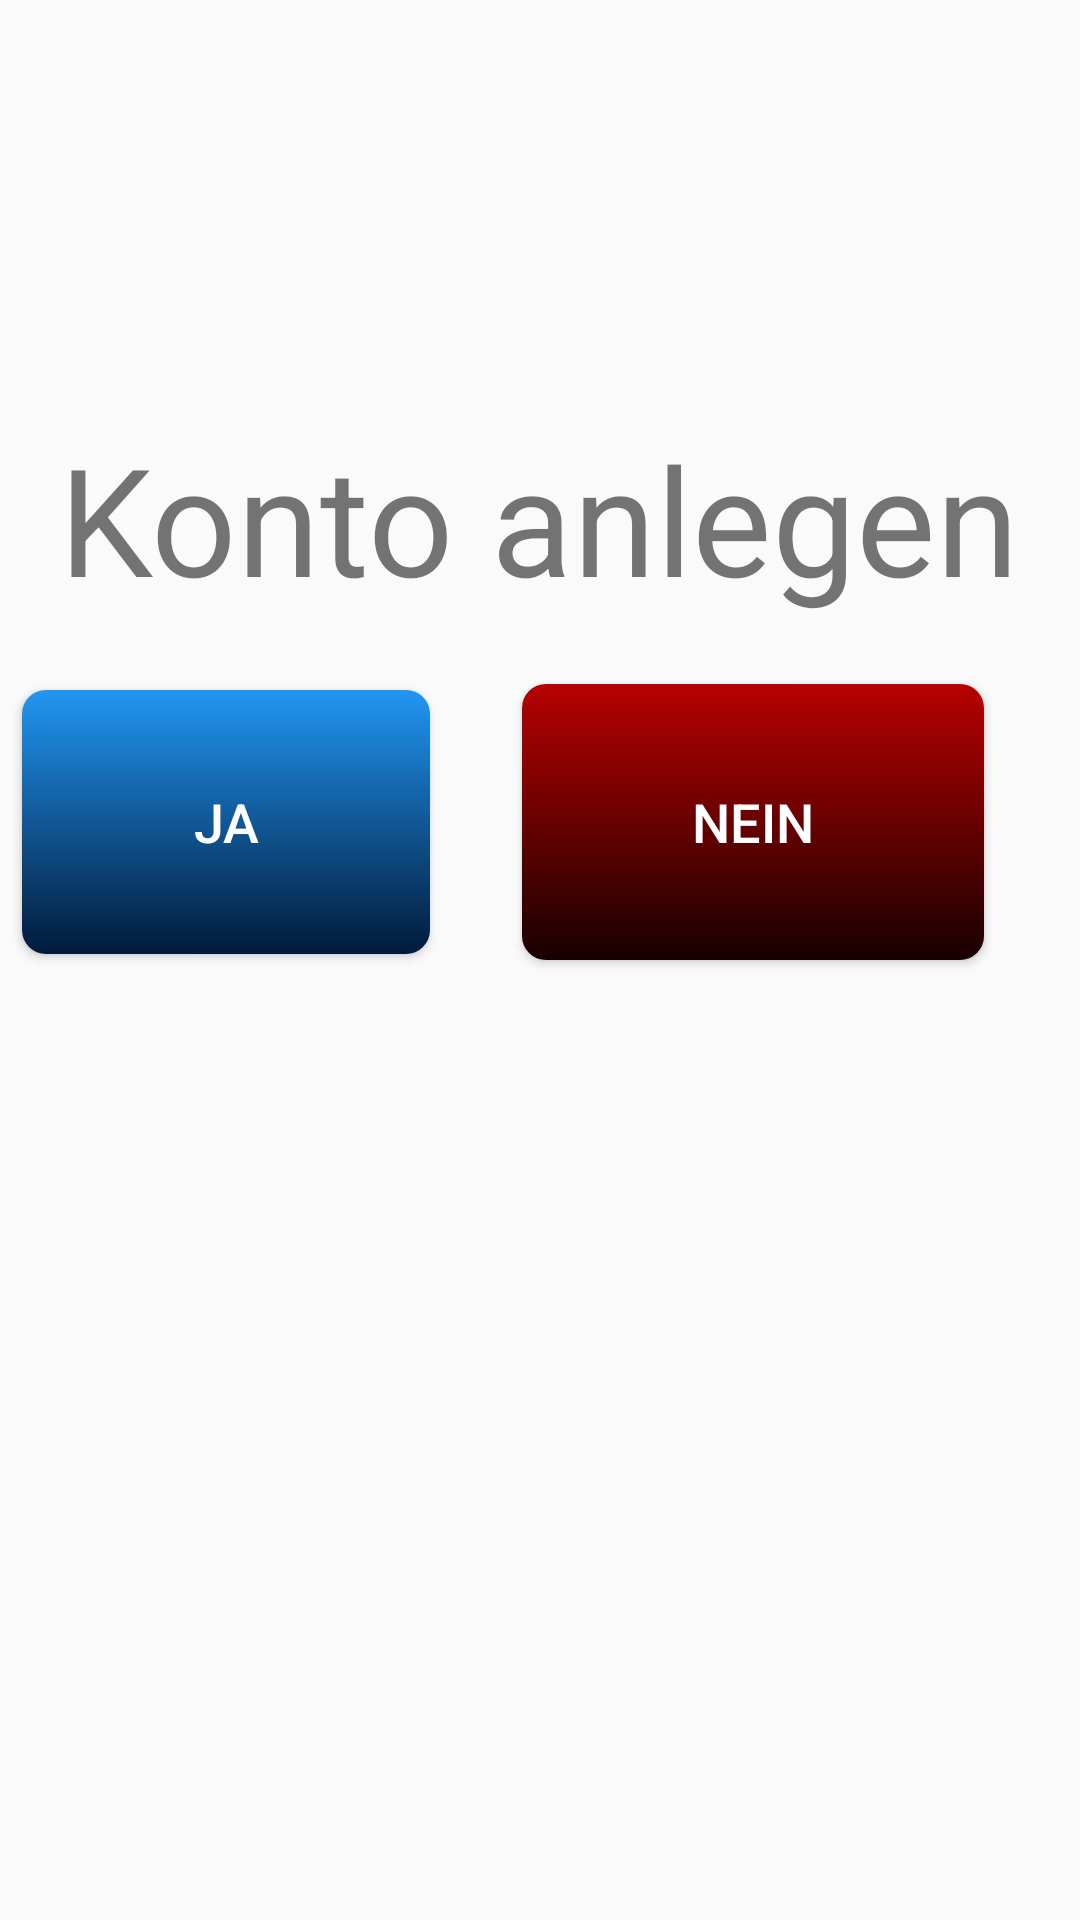

Write the Android layout XML for this screen, with the resource values it uses.
<!-- AndroidManifest.xml: application theme Theme.SmartSaveApp_dgit -->
<!-- res/layout/gui_4a.xml -->
<?xml version="1.0" encoding="utf-8"?>
<androidx.constraintlayout.widget.ConstraintLayout xmlns:android="http://schemas.android.com/apk/res/android"
    xmlns:app="http://schemas.android.com/apk/res-auto"
    xmlns:tools="http://schemas.android.com/tools"
    android:layout_width="match_parent"
    android:layout_height="match_parent">

    <TextView
        android:id="@+id/textView14"
        android:layout_width="wrap_content"
        android:layout_height="wrap_content"
        android:text="Konto anlegen"
        android:textSize="50dp"
        app:layout_constraintBottom_toBottomOf="parent"
        app:layout_constraintEnd_toEndOf="parent"
        app:layout_constraintHorizontal_bias="0.494"
        app:layout_constraintStart_toStartOf="parent"
        app:layout_constraintTop_toTopOf="parent"
        app:layout_constraintVertical_bias="0.243" />

    <androidx.cardview.widget.CardView
        android:layout_width="409dp"
        android:layout_height="wrap_content"
        app:layout_constraintBottom_toBottomOf="parent"
        app:layout_constraintEnd_toEndOf="parent"
        app:layout_constraintStart_toStartOf="parent"
        app:layout_constraintTop_toTopOf="parent"
        app:layout_constraintVertical_bias="0.38" />

    <Button
        android:id="@+id/saveButton"
        android:layout_width="136dp"
        android:layout_height="88dp"
        android:layout_marginEnd="16dp"
        android:background="@drawable/button_background"
        android:text="Ja"
        android:textColor="@android:color/white"
        android:textSize="18sp"
        app:layout_constraintBottom_toBottomOf="@+id/cancelButton"
        app:layout_constraintEnd_toStartOf="@id/cancelButton"
        app:layout_constraintHorizontal_bias="0.328"
        app:layout_constraintHorizontal_chainStyle="packed"
        app:layout_constraintStart_toStartOf="parent"
        app:layout_constraintTop_toTopOf="@+id/cancelButton" />

    <Button
        android:id="@+id/cancelButton"
        android:layout_width="154dp"
        android:layout_height="92dp"
        android:layout_marginEnd="32dp"
        android:layout_marginBottom="320dp"
        android:background="@drawable/button_bg_cancel"
        android:text="Nein"
        android:textColor="@android:color/white"
        android:textSize="18sp"
        app:layout_constraintBottom_toBottomOf="parent"
        app:layout_constraintEnd_toEndOf="parent" />
</androidx.constraintlayout.widget.ConstraintLayout>
<!-- resources referenced by this layout -->
<resources>
  <!-- drawable button_background (drawable) -->
  <?xml version="1.0" encoding="utf-8"?>
  <selector xmlns:android="http://schemas.android.com/apk/res/android">
      <item android:state_pressed="true">
          <shape>
              <solid android:color="#E0E0E0"/> 
              <corners android:radius="8dp"/>
          </shape>
      </item>
      <item>
          <shape>
              <gradient android:startColor="#2196F3" android:endColor="#011A39" android:angle="270"/> 
              <corners android:radius="8dp"/>
              <padding
                  android:left="16dp"
                  android:right="16dp"
                  android:top="12dp"
                  android:bottom="12dp"/> 
          </shape>
      </item>
  </selector>
  <!-- drawable button_bg_cancel (drawable) -->
  <?xml version="1.0" encoding="utf-8"?>
  <selector xmlns:android="http://schemas.android.com/apk/res/android">
      <item android:state_pressed="true">
          <shape>
              <solid android:color="#E0E0E0"/> 
              <corners android:radius="8dp"/>
          </shape>
      </item>
      <item>
          <shape>
              <gradient android:startColor="#B80101" android:endColor="#180000" android:angle="270"/> 
              <corners android:radius="8dp"/>
              <padding
                  android:left="16dp"
                  android:right="16dp"
                  android:top="12dp"
                  android:bottom="12dp"/> 
          </shape>
      </item>
  </selector>
  <style name="Theme.SmartSaveApp_dgit" parent="Theme.AppCompat.Light.DarkActionBar">
          
      </style>
</resources>
